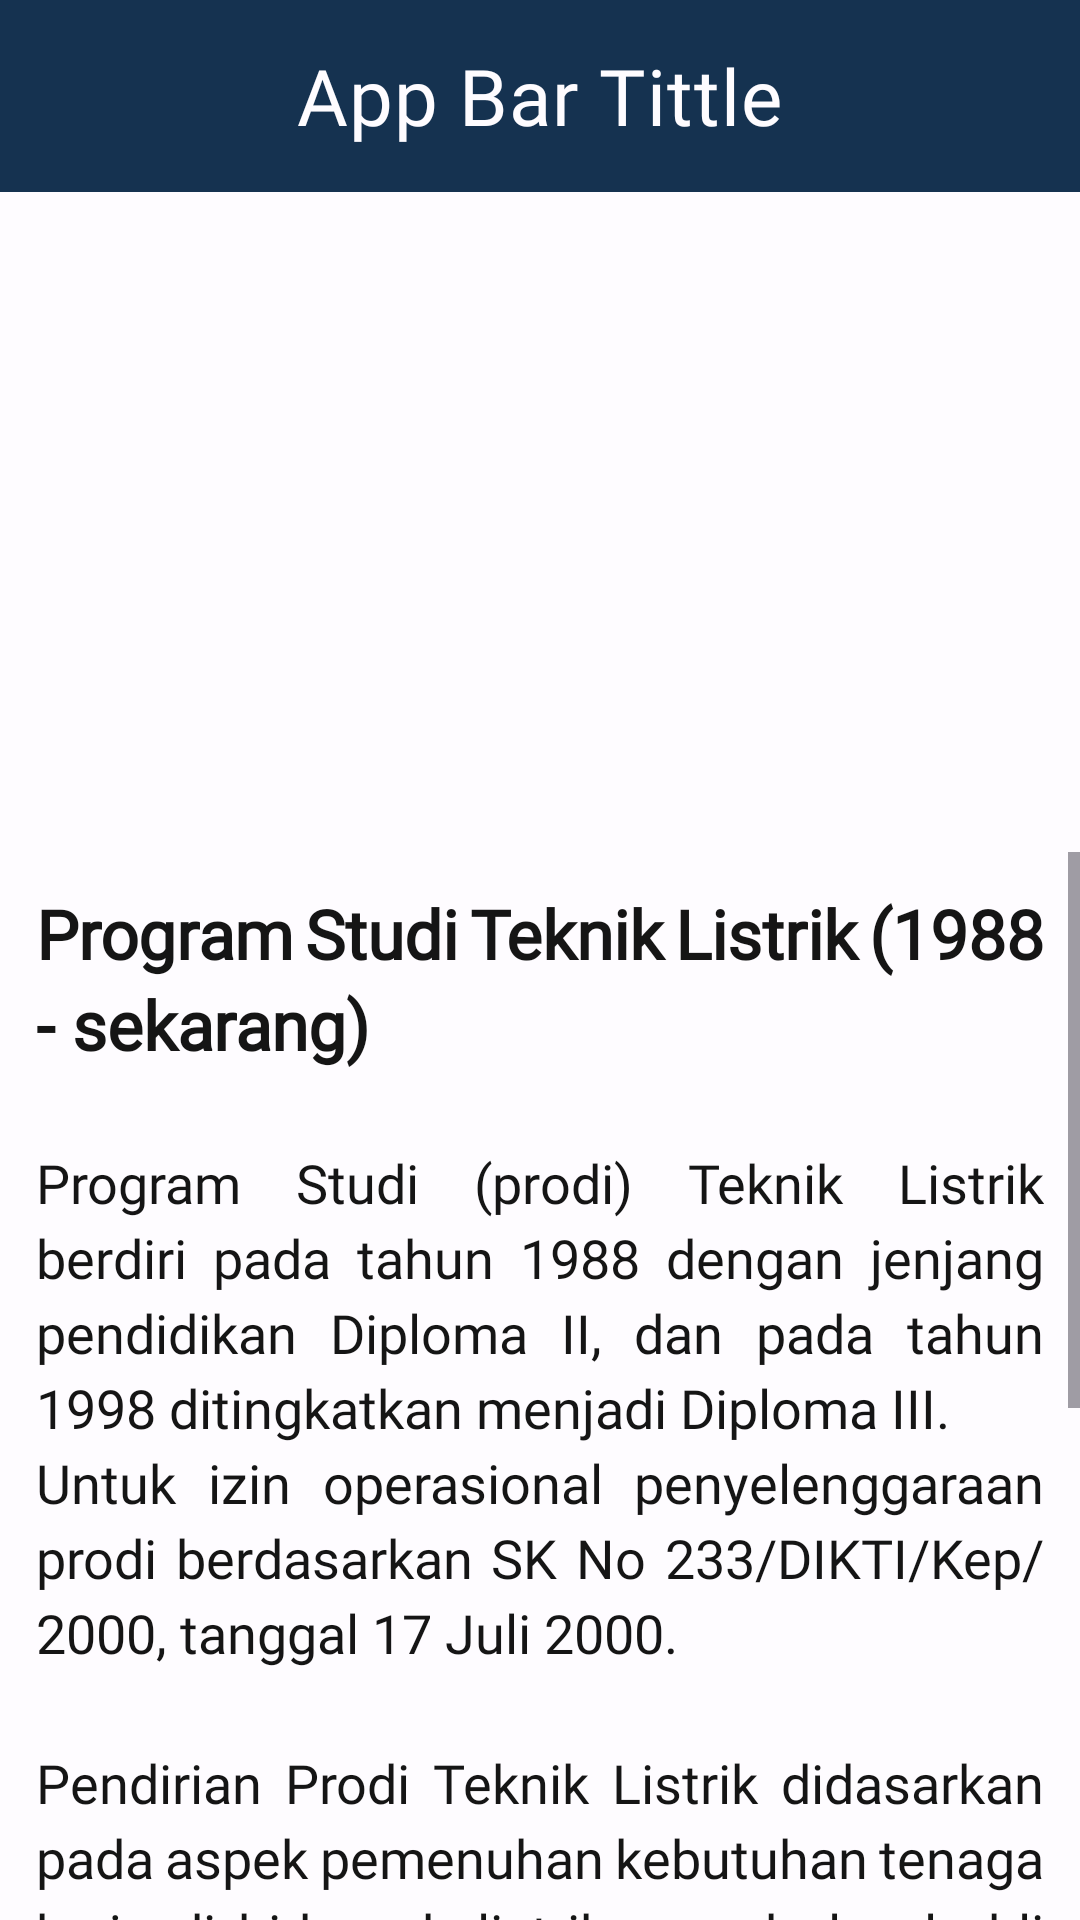

Produce the Android XML layout that renders to this screen, including the resource entries it uses.
<!-- AndroidManifest.xml: application theme Theme.ElektroPolnepMobile -->
<!-- res/layout/activity_detail_prodi_listrik.xml -->
<?xml version="1.0" encoding="utf-8"?>
<androidx.constraintlayout.widget.ConstraintLayout xmlns:android="http://schemas.android.com/apk/res/android"
    xmlns:app="http://schemas.android.com/apk/res-auto"
    xmlns:tools="http://schemas.android.com/tools"
    android:id="@+id/main"
    android:layout_width="match_parent"
    android:layout_height="match_parent"
    android:background="@color/white"
    tools:context=".ui.prodiScreen.DetailProdiListrikActivity">

    <com.google.android.material.appbar.MaterialToolbar
        android:id="@+id/appBar"
        android:layout_width="match_parent"
        android:layout_height="?attr/actionBarSize"
        android:background="@color/navy_blue"
        app:titleCentered="true"
        app:title="@string/app_bar_tittle"
        app:titleTextColor="@color/white"
        app:titleTextAppearance="@style/TextAppearance.BebasNeue"
        app:navigationIcon="@drawable/ic_back"
        app:layout_constraintEnd_toEndOf="parent"
        app:layout_constraintTop_toTopOf="parent" />


    <ImageView
        android:id="@+id/ivGambarDetailProdiListrik"
        android:layout_width="match_parent"
        android:layout_height="220dp"
        android:scaleType="centerCrop"
        android:src="@drawable/placeholder"
        app:layout_constraintStart_toStartOf="parent"
        app:layout_constraintTop_toBottomOf="@id/appBar" />

    
    <ScrollView
        android:id="@+id/scrollView"
        android:layout_width="match_parent"
        android:layout_height="0dp"
        app:layout_constraintTop_toBottomOf="@+id/ivGambarDetailProdiListrik"
        app:layout_constraintBottom_toBottomOf="parent">

        <TextView
            android:id="@+id/tvDeskripsiProdiListrik"
            android:layout_width="match_parent"
            android:layout_height="wrap_content"
            android:text="@string/text_prodi_listrik"
            android:fontFamily="@font/bebas_neue"
            android:padding="12dp"
            android:textSize="18sp"
            android:textColor="@color/black"
            android:lineSpacingExtra="4dp"
            android:justificationMode="inter_word"
            android:textAlignment="viewStart"/>
    </ScrollView>

</androidx.constraintlayout.widget.ConstraintLayout>
<!-- resources referenced by this layout -->
<resources>
  <color name="black">#151515</color>
  <color name="navy_blue">#153250</color>
  <color name="white">#FEFCFF</color>
  <string name="app_bar_tittle">App Bar Tittle</string>
  <string name="text_prodi_listrik"><b><big>Program Studi Teknik Listrik (1988 - sekarang)</big></b>\n\nProgram Studi (prodi) Teknik Listrik berdiri pada tahun 1988 dengan jenjang pendidikan Diploma II, dan pada tahun 1998 ditingkatkan menjadi Diploma III.\nUntuk izin operasional penyelenggaraan prodi berdasarkan SK No 233/DIKTI/Kep/2000, tanggal 17 Juli 2000.\n\nPendirian Prodi Teknik Listrik didasarkan pada aspek pemenuhan kebutuhan tenaga kerja di bidang kelistrikan pada level ahli madya,\nterutama untuk menunjang industri pertanian, kelautan, kehutanan, perdagangan, rekayasa, dan jasa pelayanan energi tenaga listrik.\n\nSampai dengan tahun 2004, Prodi Teknik Listrik telah memiliki alumni lebih dari 600 lulusan,\nyang tersebar di berbagai industri dan instansi pemerintah maupun swasta, baik lokal maupun nasional.</string>
  <style name="TextAppearance.BebasNeue" parent="TextAppearance.MaterialComponents.Headline6">
          <item name="fontFamily">@font/bebas_neue</item>
          <item name="android:textSize">26sp</item>
      </style>
  <style name="Theme.ElektroPolnepMobile" parent="Base.Theme.ElektroPolnepMobile" />
  <style name="Base.Theme.ElektroPolnepMobile" parent="Theme.Material3.DayNight.NoActionBar">
          
          
      </style>
</resources>
